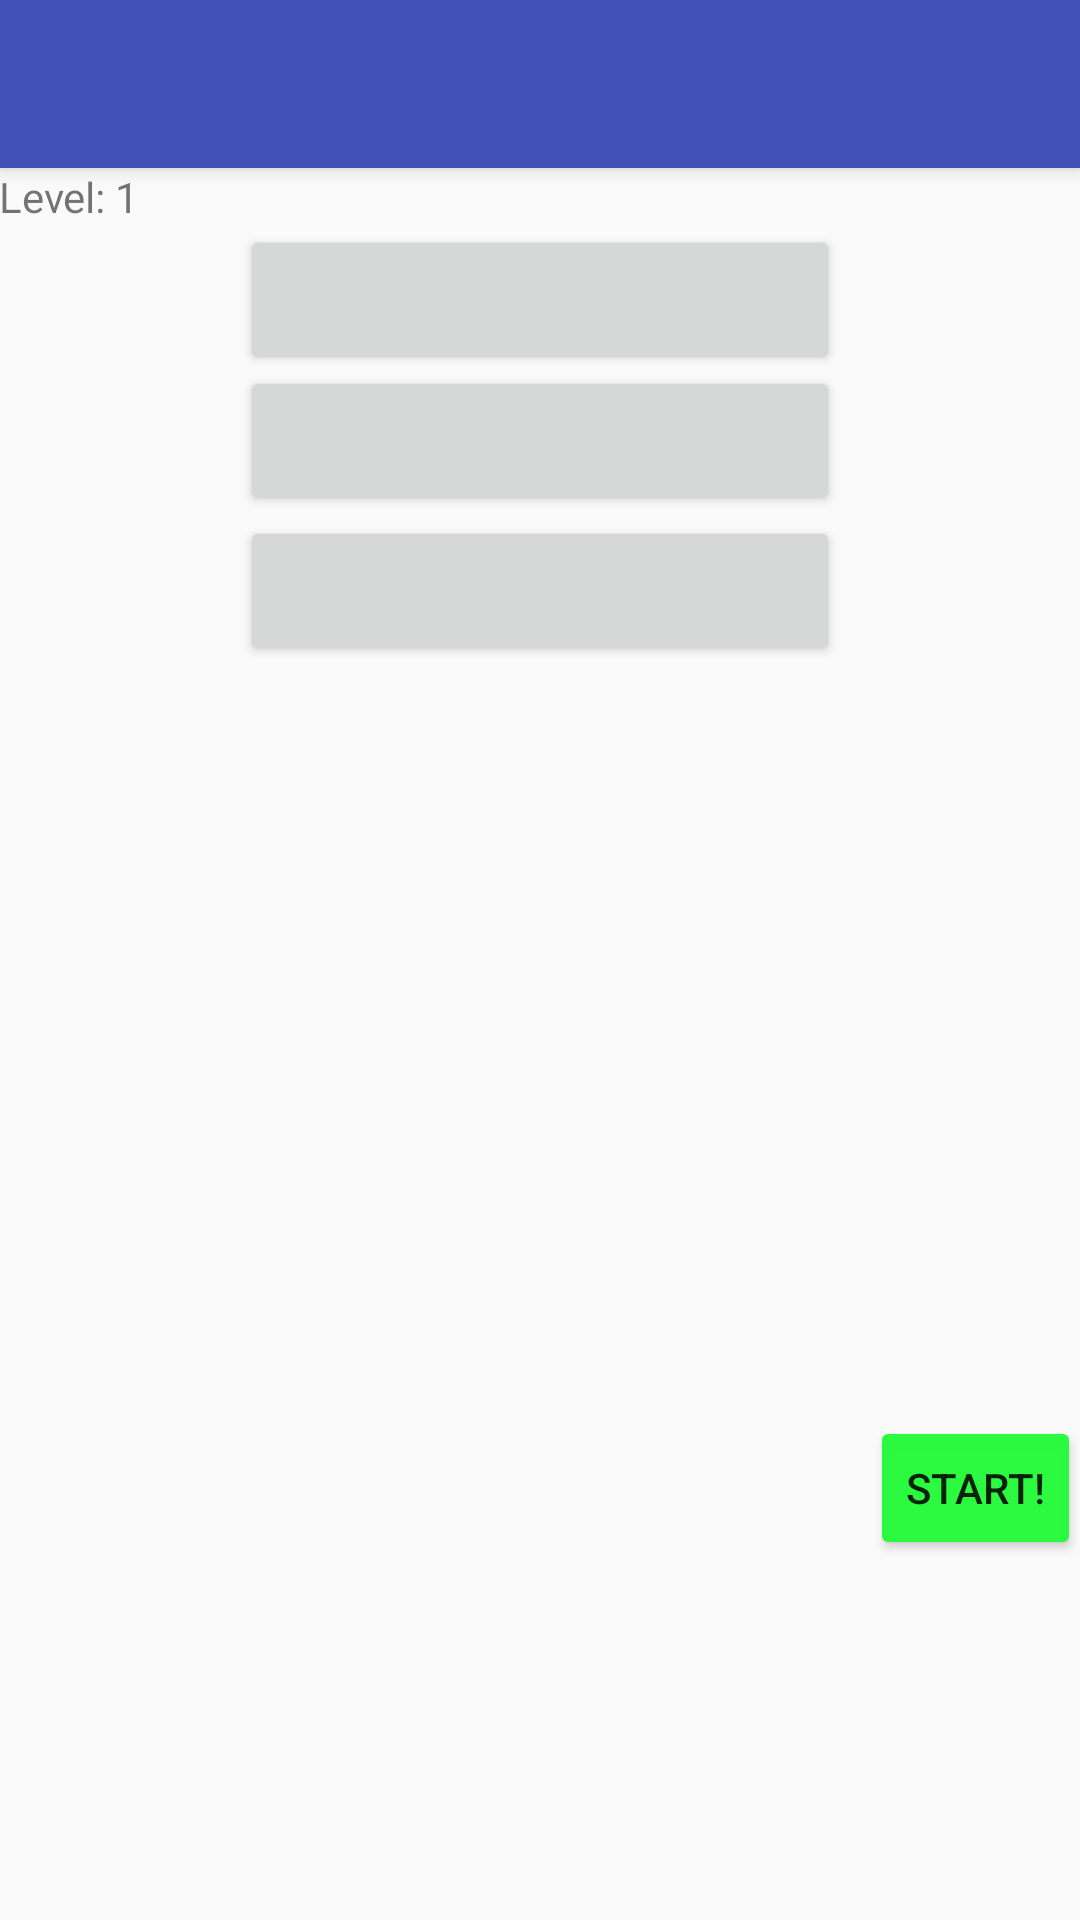

Android layout source for this screen:
<!-- AndroidManifest.xml: application theme AppTheme -->
<!-- res/layout/activity_level.xml -->
<?xml version="1.0" encoding="utf-8"?>
<android.support.design.widget.CoordinatorLayout xmlns:android="http://schemas.android.com/apk/res/android"
    xmlns:app="http://schemas.android.com/apk/res-auto"
    xmlns:tools="http://schemas.android.com/tools"
    android:layout_width="match_parent"
    android:layout_height="match_parent"
    android:fitsSystemWindows="true"
    tools:context="edu.csumb.colore.colore.Level">

    <android.support.design.widget.AppBarLayout
        android:layout_width="match_parent"
        android:layout_height="wrap_content"
        android:theme="@style/AppTheme.AppBarOverlay">

        <android.support.v7.widget.Toolbar
            android:id="@+id/toolbar"
            android:layout_width="match_parent"
            android:layout_height="?attr/actionBarSize"
            android:background="?attr/colorPrimary"
            app:popupTheme="@style/AppTheme.PopupOverlay" />

    </android.support.design.widget.AppBarLayout>

    <include layout="@layout/content_level" />

</android.support.design.widget.CoordinatorLayout>
<!-- res/layout/content_level.xml (included above) -->
<?xml version="1.0" encoding="utf-8"?>
<RelativeLayout xmlns:android="http://schemas.android.com/apk/res/android"
    xmlns:app="http://schemas.android.com/apk/res-auto"
    xmlns:tools="http://schemas.android.com/tools"
    android:layout_width="match_parent"
    android:layout_height="match_parent"
    android:paddingBottom="@dimen/activity_vertical_margin"
    android:paddingLeft="@dimen/activity_horizontal_margin"
    android:paddingRight="@dimen/activity_horizontal_margin"
    android:paddingTop="@dimen/activity_vertical_margin"
    app:layout_behavior="@string/appbar_scrolling_view_behavior"
    tools:context="edu.csumb.colore.colore.Level"
    tools:showIn="@layout/activity_level">

    <TextView
        android:layout_width="wrap_content"
        android:layout_height="wrap_content"
        android:text="Level: 1"
        android:id="@+id/level_text"
        android:layout_alignParentTop="true"
        android:layout_alignParentLeft="true"
        android:layout_alignParentStart="true" />

    <Button
        style="?android:attr/buttonStyleSmall"
        android:layout_width="wrap_content"
        android:layout_height="wrap_content"
        android:text="START!"
        android:id="@+id/start_button"
        android:layout_gravity="bottom"
        android:layout_below="@+id/command_button_7"
        android:layout_alignParentRight="true"
        android:layout_alignParentEnd="true"
        android:backgroundTint="#f927fa3c"
        android:capitalize="words"
        android:clickable="true"
        android:onClick="startGame"
         />


    <Button
        android:layout_width="200dp"
        android:layout_height="50dp"
        android:id="@+id/command_button_1"
        android:layout_marginTop="47dp"
        android:layout_below="@+id/level_text"
        android:layout_centerHorizontal="true" />

    <Button
        android:layout_width="200dp"
        android:layout_height="50dp"
        android:id="@+id/command_button_2"
        android:layout_below="@+id/command_button_1"
        android:layout_alignLeft="@+id/command_button_1"
        android:layout_alignStart="@+id/command_button_1" />

    <Button
        android:layout_width="200dp"
        android:layout_height="50dp"
        android:id="@+id/command_button_3"
        android:layout_below="@+id/command_button_2"
        android:layout_centerHorizontal="true"
        android:visibility="invisible" />

    <Button
        android:layout_width="200dp"
        android:layout_height="50dp"
        android:id="@+id/command_button_4"
        android:layout_below="@+id/command_button_3"
        android:layout_alignLeft="@+id/command_button_3"
        android:layout_alignStart="@+id/command_button_3"
        android:visibility="invisible" />

    <Button
        android:layout_width="200dp"
        android:layout_height="50dp"
        android:id="@+id/command_button_5"
        android:layout_below="@+id/command_button_4"
        android:layout_alignLeft="@+id/command_button_4"
        android:layout_alignStart="@+id/command_button_4"
        android:visibility="invisible" />

    <Button
        android:layout_width="200dp"
        android:layout_height="50dp"
        android:id="@+id/command_button_6"
        android:layout_below="@+id/command_button_5"
        android:layout_alignLeft="@+id/command_button_5"
        android:layout_alignStart="@+id/command_button_5"
        android:visibility="invisible" />

    <Button
        android:layout_width="200dp"
        android:layout_height="50dp"
        android:id="@+id/command_button_0"
        android:layout_below="@+id/level_text"
        android:layout_centerHorizontal="true" />

    <Button
        android:layout_width="200dp"
        android:layout_height="50dp"
        android:id="@+id/command_button_7"
        android:layout_below="@+id/command_button_6"
        android:layout_centerHorizontal="true"
        android:visibility="invisible" />

    <Button
        android:layout_width="200dp"
        android:layout_height="50dp"
        android:id="@+id/command_button_8"
        android:layout_alignTop="@+id/start_button"
        android:layout_centerHorizontal="true"
        android:visibility="invisible"
        />

</RelativeLayout>
<!-- resources referenced by this layout -->
<resources>
  <style name="AppTheme.AppBarOverlay" parent="ThemeOverlay.AppCompat.Dark.ActionBar" />
  <style name="AppTheme.PopupOverlay" parent="ThemeOverlay.AppCompat.Light" />
  <style name="AppTheme" parent="Theme.AppCompat.Light.DarkActionBar">
          
          <item name="colorPrimary">@color/colorPrimary</item>
          <item name="colorPrimaryDark">@color/colorPrimaryDark</item>
          <item name="colorAccent">@color/colorAccent</item>
      </style>
  <color name="colorPrimary">#3F51B5</color>
  <color name="colorPrimaryDark">#303F9F</color>
  <color name="colorAccent">#FF4081</color>
</resources>
